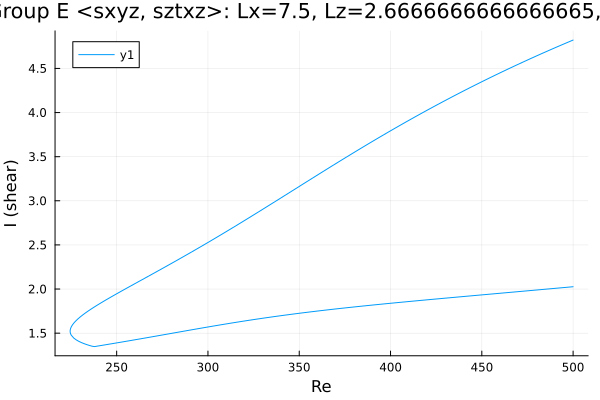

Source data for this figure (header and first rows):
Re, shear
500.0, 4.821
499, 4.812
497.6, 4.8
496.2, 4.788
494.8, 4.775
493.3, 4.763
491.9, 4.75
490.5, 4.738
489.1, 4.725
487.7, 4.712
486.3, 4.699
484.9, 4.686
483.5, 4.673
482, 4.66
480.6, 4.647
479.2, 4.634
477.8, 4.621
476.4, 4.608
475, 4.595
473.6, 4.581
472.1, 4.568
470.7, 4.554
469.3, 4.541
467.9, 4.527
466.5, 4.513
465.1, 4.5
463.7, 4.486
462.2, 4.472
460.8, 4.458
459.4, 4.444
458, 4.43
456.6, 4.416
455.2, 4.401
453.9, 4.389
452.5, 4.374
451.1, 4.36
449.7, 4.345
448.2, 4.331
446.8, 4.316
445.4, 4.301
444, 4.287
442.6, 4.272
441.2, 4.257
439.8, 4.242
438.3, 4.227
436.9, 4.212
435.5, 4.197
434.1, 4.181
432.7, 4.166
431.3, 4.151
429.9, 4.135
428.4, 4.12
427, 4.104
425.6, 4.089
424.2, 4.073
422.8, 4.057
421.4, 4.041
420, 4.025
418.5, 4.009
417.1, 3.993
... 402 more rows
